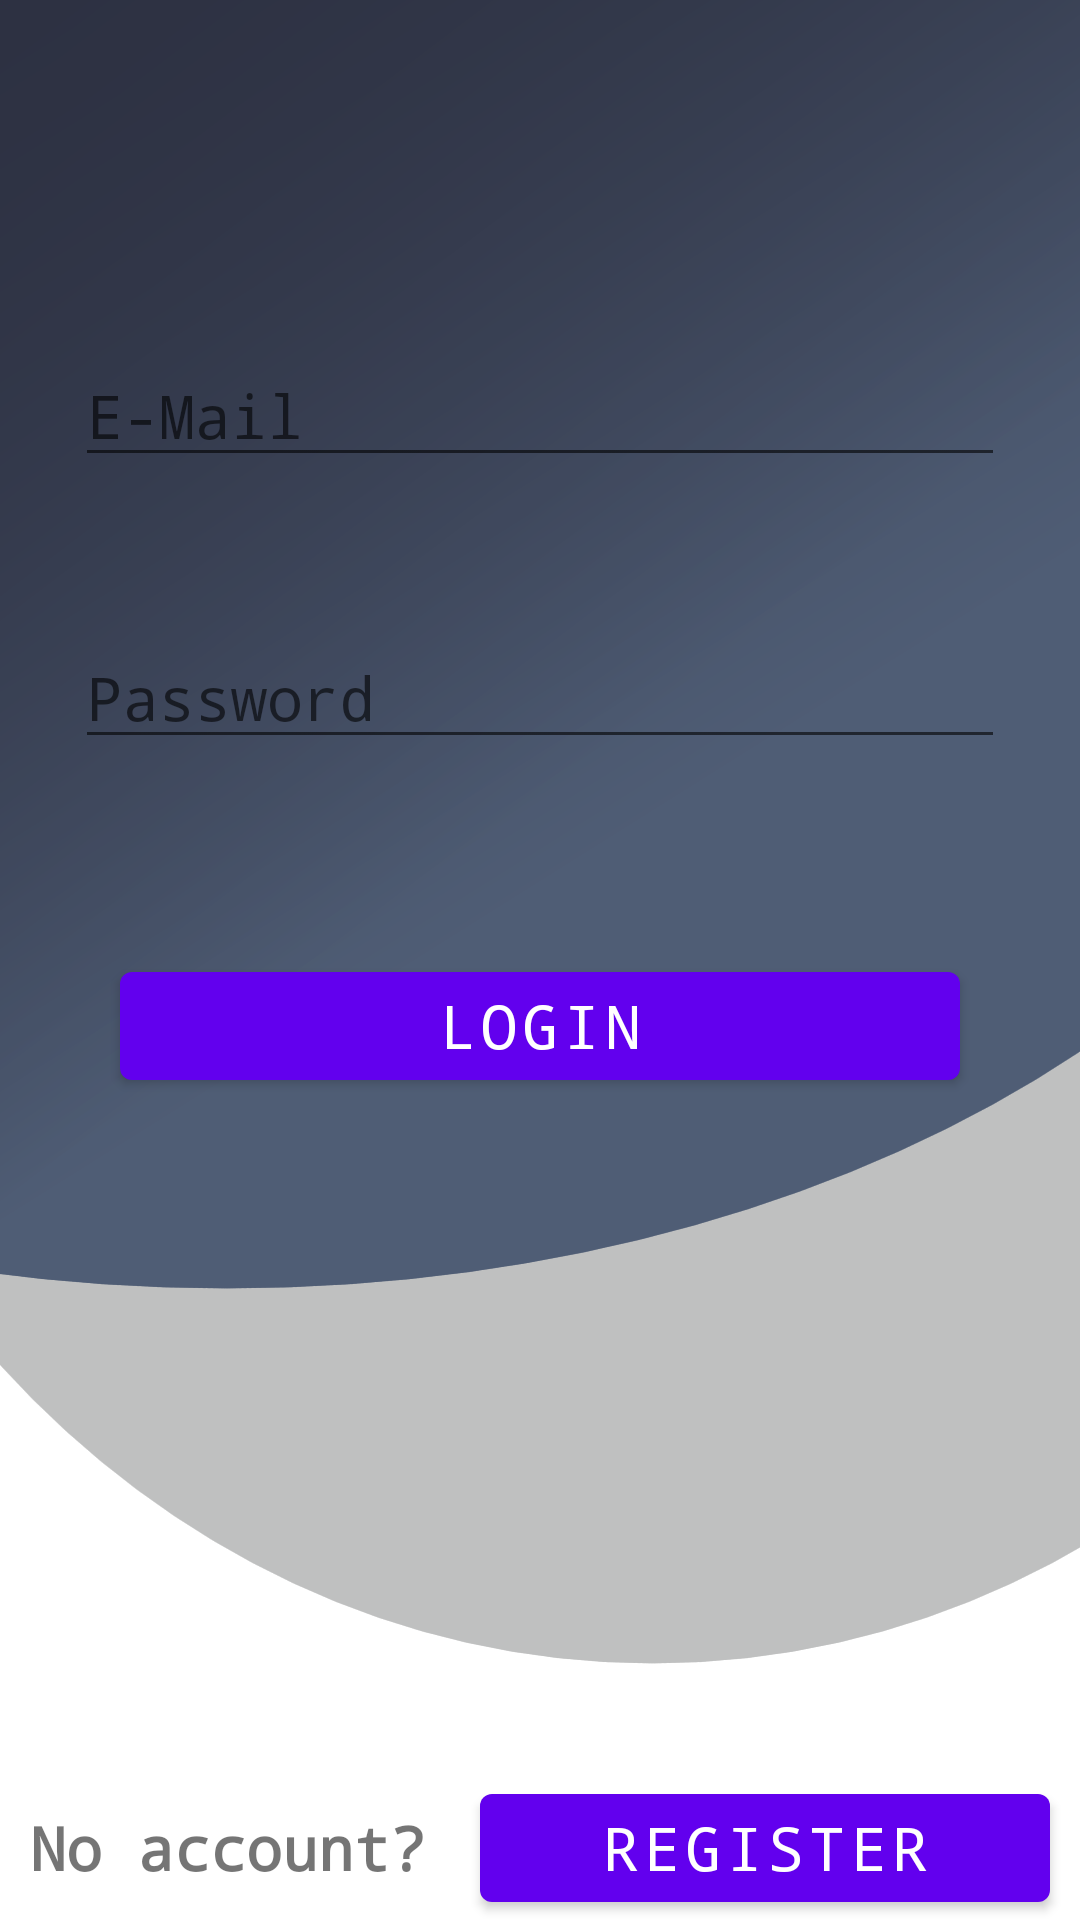

Produce the Android XML layout that renders to this screen, including the resource entries it uses.
<!-- AndroidManifest.xml: activity theme Theme.LoginTheme -->
<!-- res/layout/activity_login.xml -->
<?xml version="1.0" encoding="utf-8"?>
<LinearLayout xmlns:android="http://schemas.android.com/apk/res/android"
    xmlns:app="http://schemas.android.com/apk/res-auto"
    xmlns:tools="http://schemas.android.com/tools"
    android:layout_width="match_parent"
    android:layout_height="match_parent"
    android:orientation="vertical"
    android:background="@drawable/login_background"
    tools:context=".LoginActivity">

    <LinearLayout
        android:layout_width="match_parent"
        android:layout_height="0dp"
        android:layout_weight="2"
        android:orientation="vertical"
        android:layout_marginTop="@dimen/margin_top_login">

        <EditText
            android:id="@+id/etEmail"
            android:layout_width="match_parent"
            android:layout_height="wrap_content"
            android:layout_margin="@dimen/header_margin"
            android:textColor="@color/white"
            android:hint="E-Mail"/>

        <EditText
            android:id="@+id/etPassword"
            android:layout_width="match_parent"
            android:layout_height="wrap_content"
            android:textSize="@dimen/text_size_login"
            android:layout_margin="@dimen/header_margin"
            android:textColor="@color/white"
            android:hint="Password"/>

        <Button
            android:id="@+id/btnLogin"
            android:layout_width="match_parent"
            android:layout_height="wrap_content"
            android:layout_margin="@dimen/margin_40dp"
            android:textColor="@color/white"
            android:text="@string/login"/>


    </LinearLayout>

    <LinearLayout
        android:layout_width="match_parent"
        android:layout_height="0dp"
        android:orientation="horizontal"
        android:layout_weight="1">

        <TextView
            android:layout_width="0dp"
            android:layout_height="wrap_content"
            android:layout_weight="1"
            android:textSize="@dimen/text_size_20sp"
            android:textStyle="bold"
            android:layout_marginLeft="10dp"
            android:text="@string/no_account"
            android:layout_gravity="bottom"/>

        <Button
            android:id="@+id/btnRegister"
            android:layout_width="@dimen/margin_40dp"
            android:layout_height="wrap_content"
            android:layout_weight="1"
            android:layout_marginRight="@dimen/margin_10dp"
            android:text="@string/register"
            android:layout_gravity="bottom"/>

    </LinearLayout>

</LinearLayout>
<!-- resources referenced by this layout -->
<resources>
  <color name="white">#FFFFFFFF</color>
  <dimen name="header_margin">25dp</dimen>
  <dimen name="margin_10dp">10dp</dimen>
  <dimen name="margin_40dp">40dp</dimen>
  <dimen name="margin_top_login">90dp</dimen>
  <dimen name="text_size_20sp">20sp</dimen>
  <dimen name="text_size_login">20sp</dimen>
  <!-- drawable login_background: png bitmap (drawable-v24, 216616 bytes) -->
  <string name="login">Login</string>
  <string name="no_account">No account?</string>
  <string name="register">Register</string>
  <style name="Theme.LoginTheme" parent="Theme.SplashScreenTheme">
          <item name="fontFamily">monospace</item>
          <item name="android:textSize">@dimen/text_size_login</item>
      </style>
  <style name="Theme.SplashScreenTheme" parent="Theme.MaterialComponents.DayNight.NoActionBar">
          <item name="android:statusBarColor" tools:targetApi="l">@color/dark_azure</item>
          <item name="android:textSize">@dimen/splashScreenTextSize</item>
      </style>
  <color name="dark_azure">#0d223c</color>
  <dimen name="splashScreenTextSize">50sp</dimen>
</resources>
